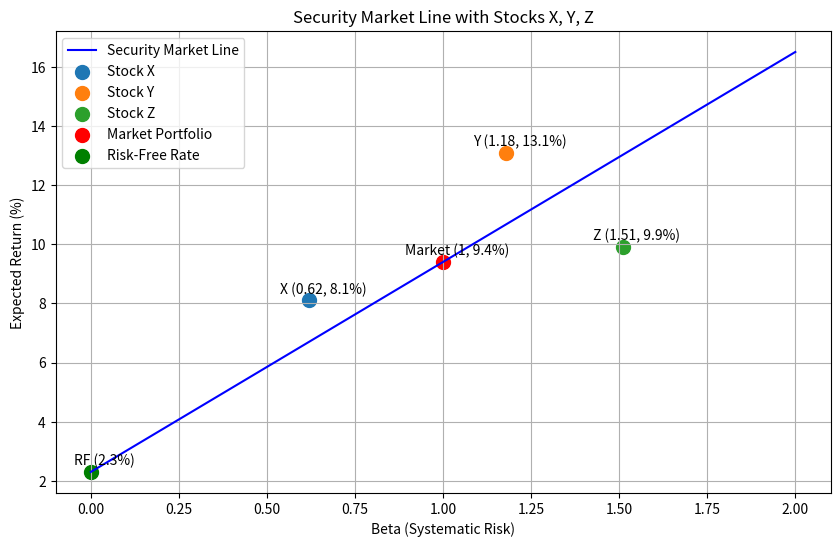

The script that saved this image:
import numpy as np
import matplotlib.pyplot as plt
import os

def calculate_and_plot_sml(risk_free_rate, market_return):
    # Calculate SML slope (market risk premium)
    sml_slope = market_return - risk_free_rate

    # Calculate expected return at beta=1.27
    beta_127 = 1.27
    er_at_beta_127 = risk_free_rate + beta_127 * sml_slope

    # Generate beta values from 0 to 2
    betas = np.linspace(0, 2, 100)
    expected_returns = risk_free_rate + betas * sml_slope

    # Create figure
    plt.figure(figsize=(10, 6))
    plt.plot(betas, expected_returns, label='Security Market Line', color='blue')

    # Plot stocks
    stocks = {
        'X': {'beta': 0.62, 'return': 8.1},
        'Y': {'beta': 1.18, 'return': 13.1},
        'Z': {'beta': 1.51, 'return': 9.9}
    }

    for name, data in stocks.items():
        plt.scatter(data['beta'], data['return'], label=f'Stock {name}', s=100)
        plt.annotate(f'{name} ({data["beta"]}, {data["return"]}%)',
                     (data['beta'], data['return']),
                     textcoords="offset points",
                     xytext=(10,5),
                     ha='center')

    # Plot market portfolio
    plt.scatter(1, market_return, color='red', label='Market Portfolio', s=100)
    plt.annotate(f'Market (1, {market_return}%)',
                 (1, market_return),
                 textcoords="offset points",
                 xytext=(10,5),
                 ha='center')

    # Plot risk-free rate
    plt.scatter(0, risk_free_rate, color='green', label='Risk-Free Rate', s=100)
    plt.annotate(f'RF ({risk_free_rate}%)',
                 (0, risk_free_rate),
                 textcoords="offset points",
                 xytext=(10,5),
                 ha='center')

    # Add labels and title
    plt.title('Security Market Line with Stocks X, Y, Z')
    plt.xlabel('Beta (Systematic Risk)')
    plt.ylabel('Expected Return (%)')
    plt.legend()
    plt.grid(True)

    # Save figure
    figure_path = 'sml_plot.png'
    plt.savefig(figure_path)
    plt.close()

    # Prepare result dictionary
    result = {
        'sml_slope': sml_slope,
        'er_at_beta_127': er_at_beta_127,
        'figure_path': os.path.abspath(figure_path)
    }

    return result

# Parameters
risk_free_rate = 2.3  # %
market_return = 9.4   # %

# Calculate and plot
result = calculate_and_plot_sml(risk_free_rate, market_return)

# Print results for verification
print("Results:")
print(f"SML Slope: {result['sml_slope']:.4f}")
print(f"Expected Return at beta=1.27: {result['er_at_beta_127']:.4f}%")
print(f"Figure saved at: {result['figure_path']}")
